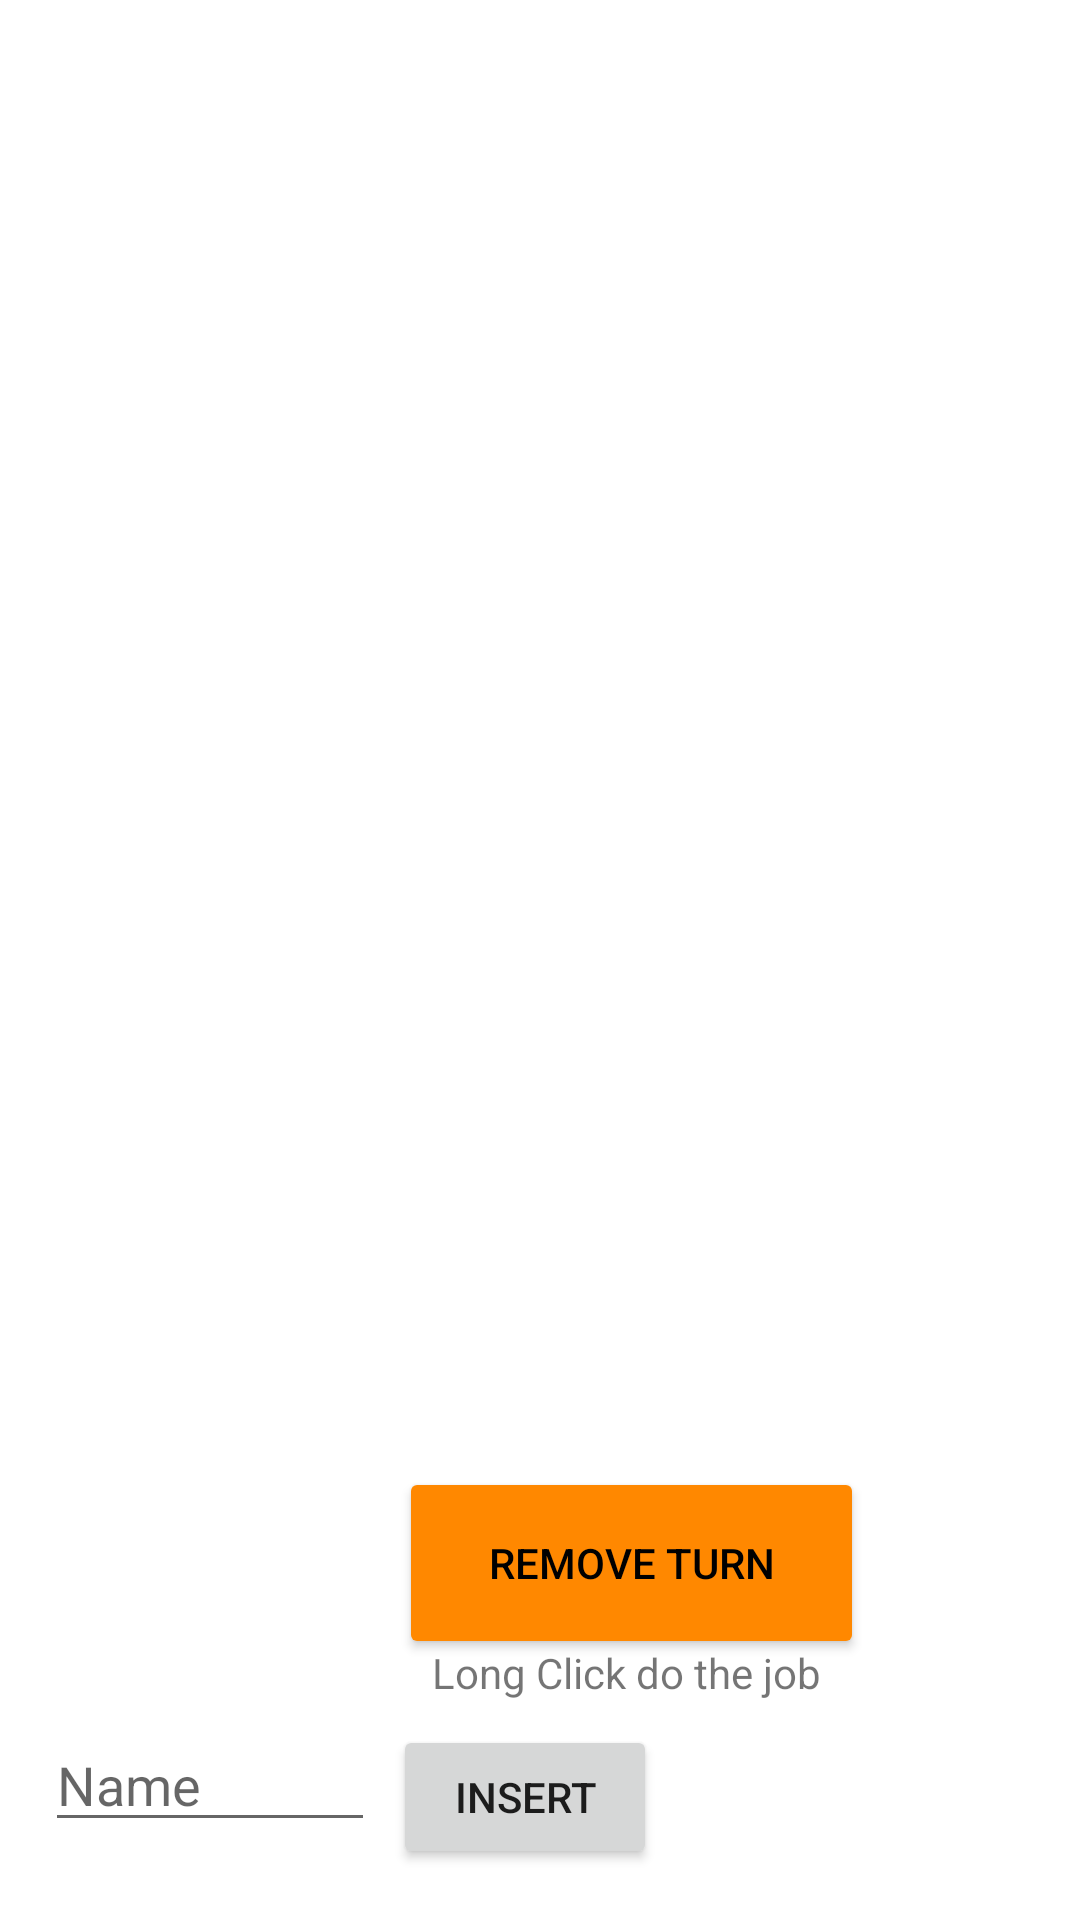

Reconstruct the res/layout file that produces this screen, plus the resources it refers to.
<!-- AndroidManifest.xml: application theme Theme.POINT -->
<!-- res/layout/activity_main.xml -->
<?xml version="1.0" encoding="utf-8"?>
    <RelativeLayout xmlns:android="http://schemas.android.com/apk/res/android"
    xmlns:app="http://schemas.android.com/apk/res-auto"
    xmlns:tools="http://schemas.android.com/tools"
    android:layout_width="match_parent"
    android:layout_height="match_parent"
    tools:context=".MainActivity">


	<androidx.recyclerview.widget.RecyclerView
		android:id="@+id/recyclerView"
		android:layout_width="match_parent"
		android:layout_height="match_parent"
		android:background="#00FFFFFF"
		android:padding="2dp"
		android:scrollbars="vertical" />


	<EditText
		android:id="@+id/edittext_insert"
		android:layout_width="110dp"
		android:layout_height="wrap_content"
		android:layout_alignParentStart="true"
		android:layout_alignParentBottom="true"
		android:layout_marginStart="15dp"
		android:layout_marginBottom="26dp" 
		android:maxLength="7"
		app:counterEnabled="true"
		app:counterMaxLength="7"
		android:maxLines="1"
		android:lines="1"
		android:hint="Name "/>


	<Button
		android:id="@+id/button_insert"
		android:layout_width="wrap_content"
		android:layout_height="wrap_content"
		android:layout_alignParentStart="true"
		android:layout_alignParentBottom="true"
		android:layout_marginStart="131dp"
		android:layout_marginTop="-32dp"
		android:layout_marginEnd="31dp"
		android:layout_marginBottom="17dp"
		android:layout_toEndOf="@id/edittext_insert"
		android:text="insert" />

	<Button
		android:id="@+id/button_remove"
		android:layout_width="155dp"
		android:layout_height="64dp"
		android:layout_alignParentStart="true"
		android:layout_alignParentBottom="true"
		android:layout_marginStart="133dp"
		android:layout_marginBottom="87dp"
		android:layout_toEndOf="@id/edittext_insert"
		android:tag="Long Click to Remove turn"
		android:text="Remove turn"
		android:textColor="@color/black"
		app:backgroundTint="#FF8800" />

	<TextView
		android:id="@+id/textView"
		android:layout_width="wrap_content"
		android:layout_height="wrap_content"
		android:layout_alignParentStart="true"
		android:layout_alignParentBottom="true"
		android:layout_marginStart="144dp"
		android:layout_marginBottom="73dp"
		android:text="Long Click do the job" />




</RelativeLayout>
<!-- resources referenced by this layout -->
<resources>
  <color name="black">#000000</color>
  <style name="Theme.POINT" parent="Theme.MaterialComponents.DayNight.DarkActionBar">
          
          <item name="colorPrimary">@color/purple_700</item>
          <item name="colorPrimaryVariant">@color/purple_700</item>
          <item name="colorOnPrimary">@color/white</item>
          
          <item name="colorSecondary">@color/teal_200</item>
          <item name="colorSecondaryVariant">@color/teal_700</item>
          <item name="colorOnSecondary">@color/black</item>
          
          <item name="android:statusBarColor" tools:targetApi="l">?attr/colorPrimaryVariant</item>
          
      </style>
  <color name="purple_700">#FF03DAC5</color>
  <color name="white">#FFFFFFFF</color>
  <color name="teal_200">#FFC107</color>
  <color name="teal_700">#FF018786</color>
</resources>
